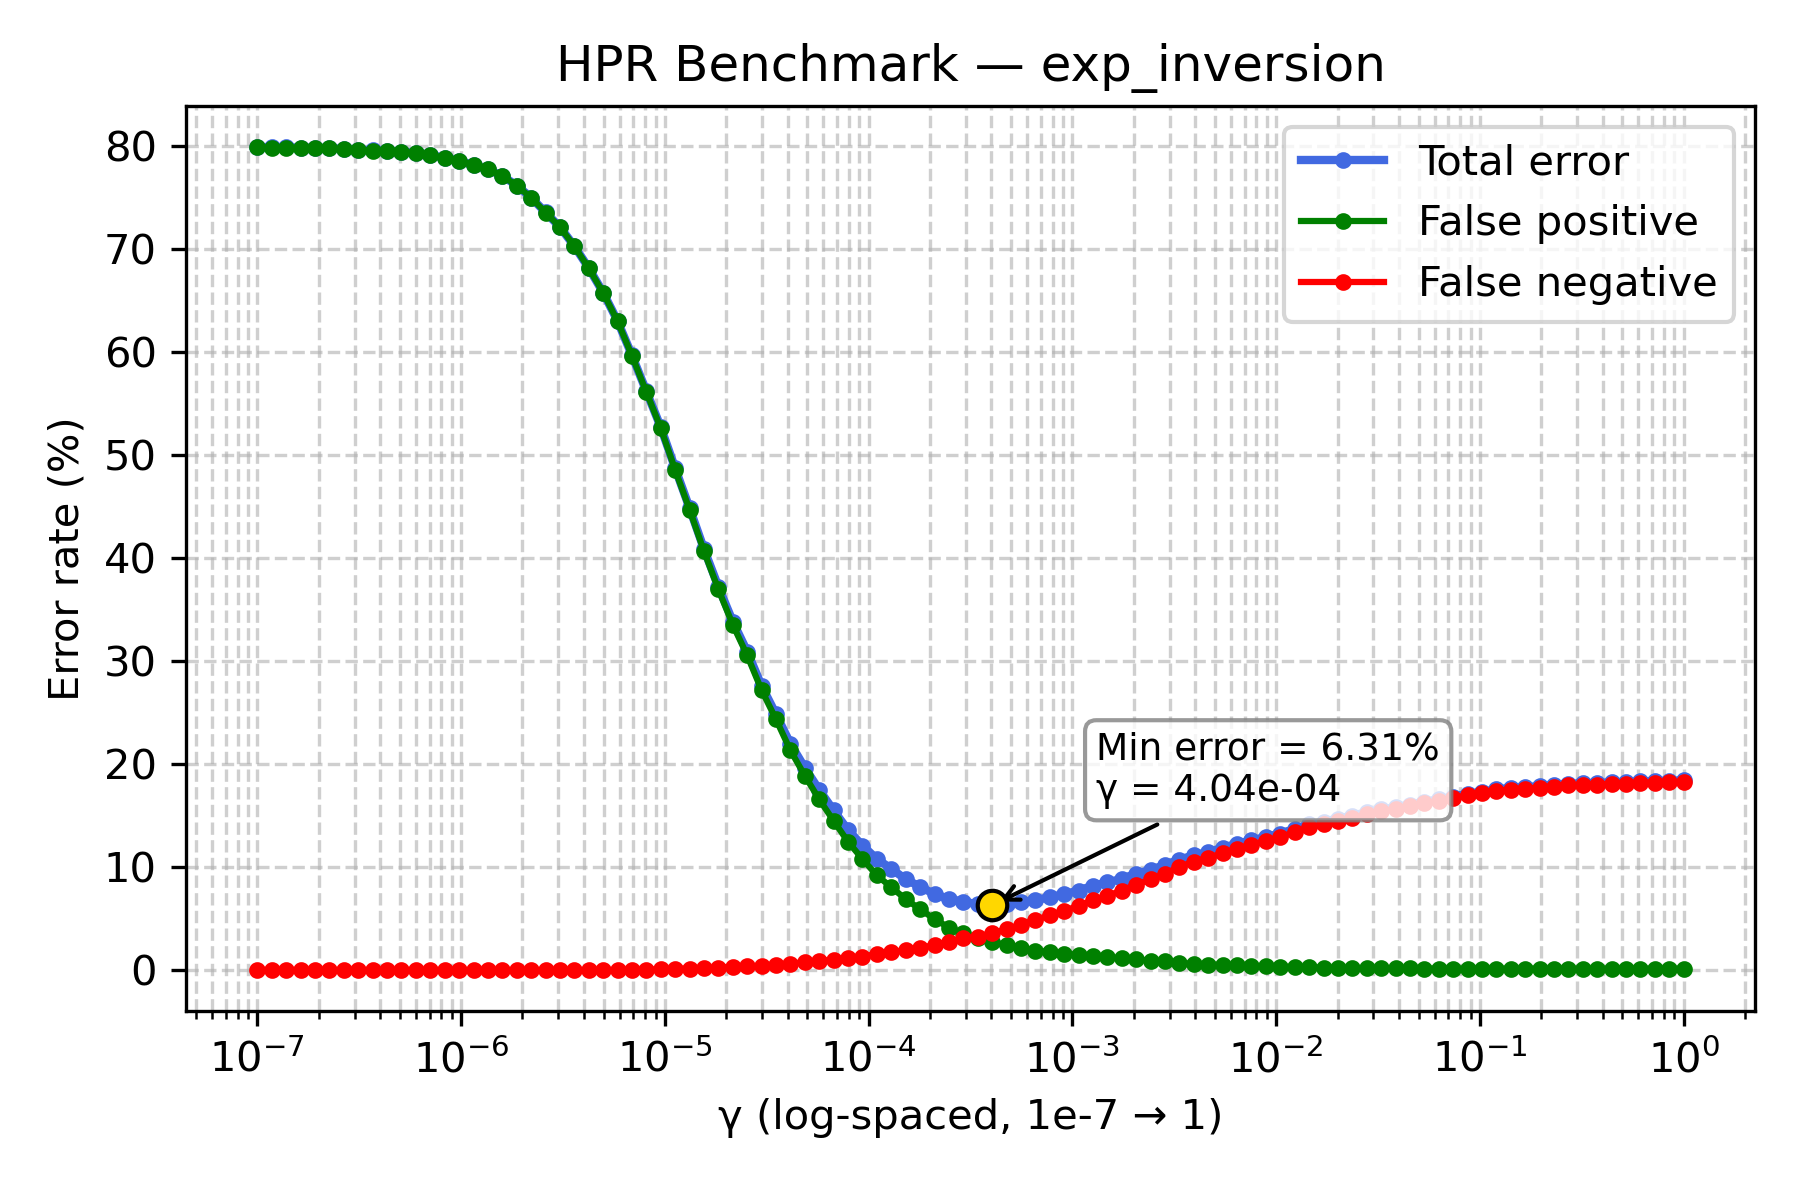

Source data for this figure (header and first rows):
gamma, TOTAL_rate, FP_rate, FN_rate
1e-07, 79.92, 79.89, 0.03
1.1768119524349991e-07, 79.91, 79.88, 0.03
1.3848863713938718e-07, 79.89, 79.86, 0.03
1.6297508346206436e-07, 79.87, 79.85, 0.02
1.9179102616724887e-07, 79.85, 79.83, 0.02
2.2570197196339216e-07, 79.82, 79.8, 0.02
2.656087782946684e-07, 79.75, 79.73, 0.02
3.125715849688235e-07, 79.67, 79.65, 0.02
3.678379771828634e-07, 79.6, 79.58, 0.02
4.3287612810830616e-07, 79.54, 79.52, 0.02
5.094138014816375e-07, 79.47, 79.45, 0.02
5.994842503189409e-07, 79.36, 79.34, 0.02
7.054802310718645e-07, 79.16, 79.14, 0.02
8.302175681319736e-07, 78.89, 78.87, 0.02
9.770099572992247e-07, 78.59, 78.58, 0.01
1.1497569953977357e-06, 78.2, 78.19, 0.01
1.3530477745798075e-06, 77.76, 77.76, 0.0
1.592282793341094e-06, 77.14, 77.14, 0.0
1.873817422860383e-06, 76.19, 76.18, 0.01
2.2051307399030456e-06, 75.03, 75.02, 0.01
2.5950242113997373e-06, 73.58, 73.57, 0.01
3.0538555088334123e-06, 72.17, 72.16, 0.01
3.5938136638046257e-06, 70.31, 70.3, 0.01
4.229242874389499e-06, 68.18, 68.16, 0.02
4.977023564332114e-06, 65.8, 65.78, 0.02
5.857020818056661e-06, 63.04, 63.02, 0.02
6.892612104349695e-06, 59.7, 59.66, 0.04
8.111308307896873e-06, 56.21, 56.15, 0.06
9.545484566618328e-06, 52.73, 52.63, 0.1
1.1233240329780266e-05, 48.73, 48.58, 0.15
1.3219411484660286e-05, 44.87, 44.71, 0.16
1.5556761439304724e-05, 40.89, 40.68, 0.21
1.8307382802953696e-05, 37.23, 36.97, 0.26
2.1544346900318823e-05, 33.86, 33.54, 0.32
2.5353644939701114e-05, 30.94, 30.56, 0.38
2.9836472402833343e-05, 27.61, 27.19, 0.42
3.511191734215127e-05, 24.84, 24.35, 0.49
4.1320124001153344e-05, 21.99, 21.34, 0.65
4.8626015800653536e-05, 19.65, 18.88, 0.77
5.72236765935022e-05, 17.5, 16.58, 0.92
6.734150657750829e-05, 15.51, 14.5, 1.01
7.92482898353917e-05, 13.61, 12.47, 1.14
9.326033468832199e-05, 12.1, 10.79, 1.31
0.0001097, 10.8, 9.21, 1.59
0.0001292, 9.86, 8.06, 1.8
0.000152, 8.82, 6.9, 1.92
0.0001789, 8.12, 5.92, 2.2
0.0002105, 7.38, 4.96, 2.42
0.0002477, 6.91, 4.14, 2.77
0.0002915, 6.67, 3.59, 3.08
0.000343, 6.39, 3.13, 3.26
0.0004037, 6.31, 2.71, 3.6
0.0004751, 6.41, 2.45, 3.96
0.0005591, 6.62, 2.2, 4.42
0.0006579, 6.8, 1.91, 4.89
0.0007743, 7.1, 1.77, 5.33
0.0009112, 7.38, 1.6, 5.78
0.001072, 7.74, 1.5, 6.24
0.001262, 8.21, 1.41, 6.8
0.001485, 8.52, 1.29, 7.23
... 40 more rows
